2-way image classification set "Egg Fertility" from GitHub (DEPI-Echoes/Candle-A-Computer-Vision-Candling-System-for-Egg-Fertility-Classification); label vocabulary: fertile, infertile.

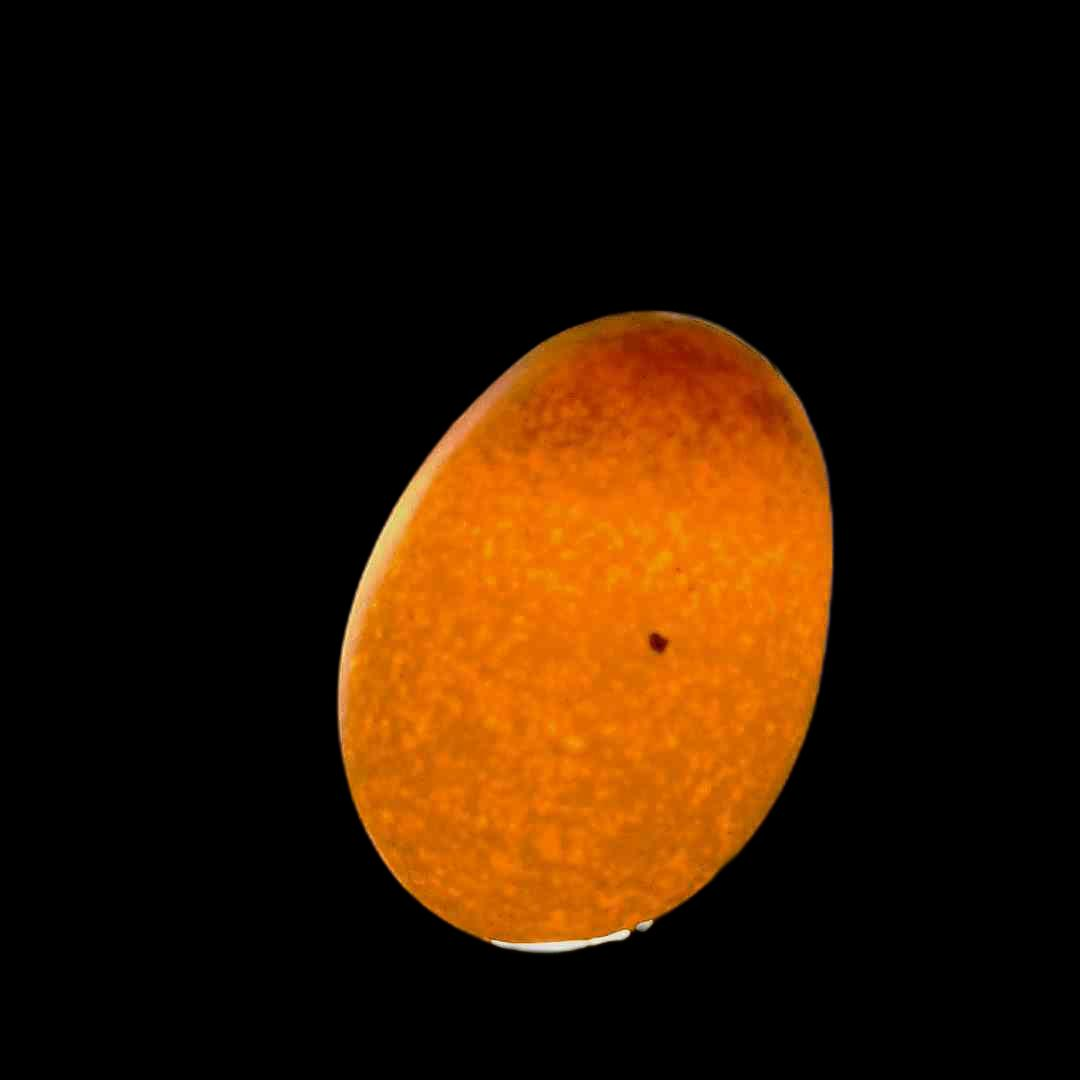
Label: infertile

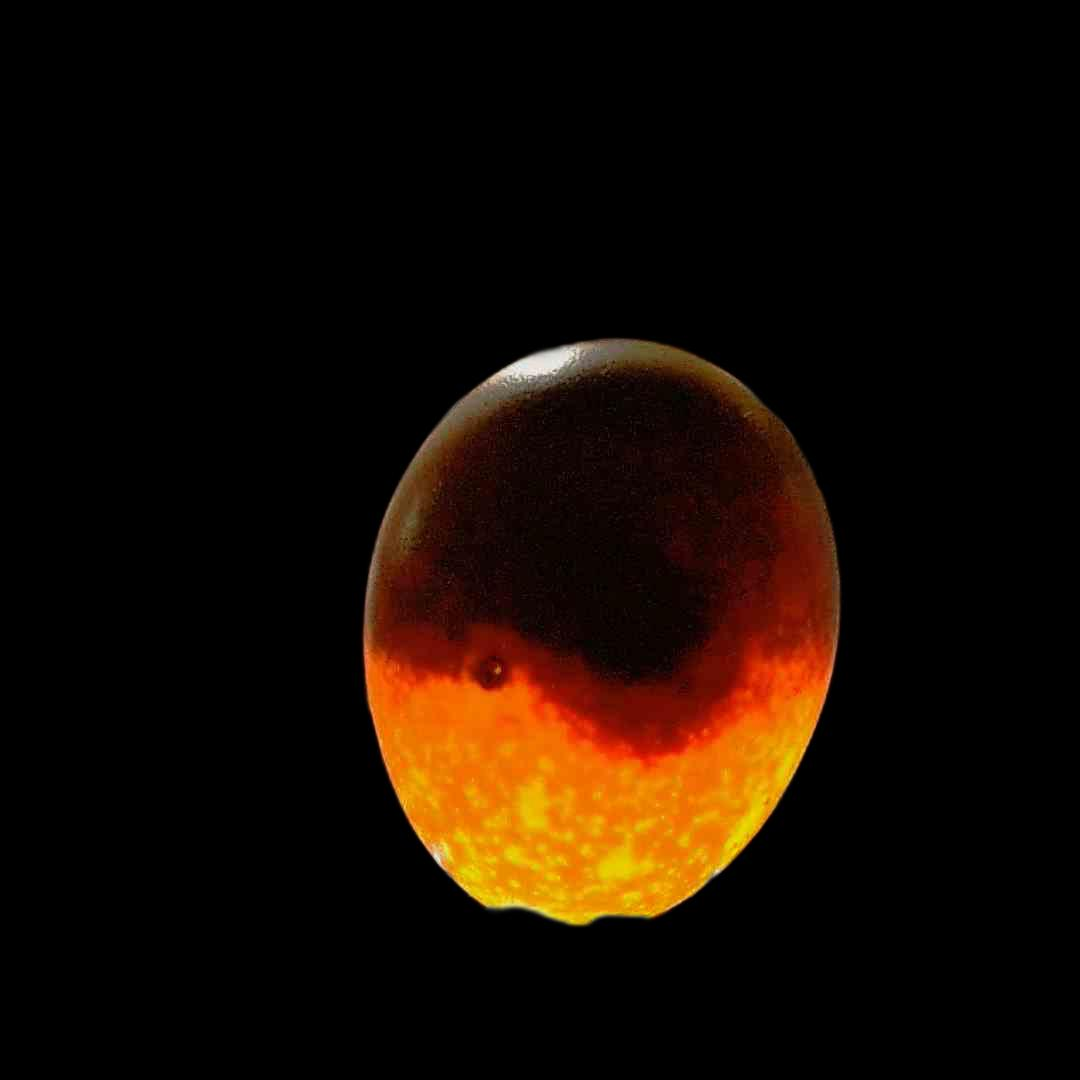
Label: fertile

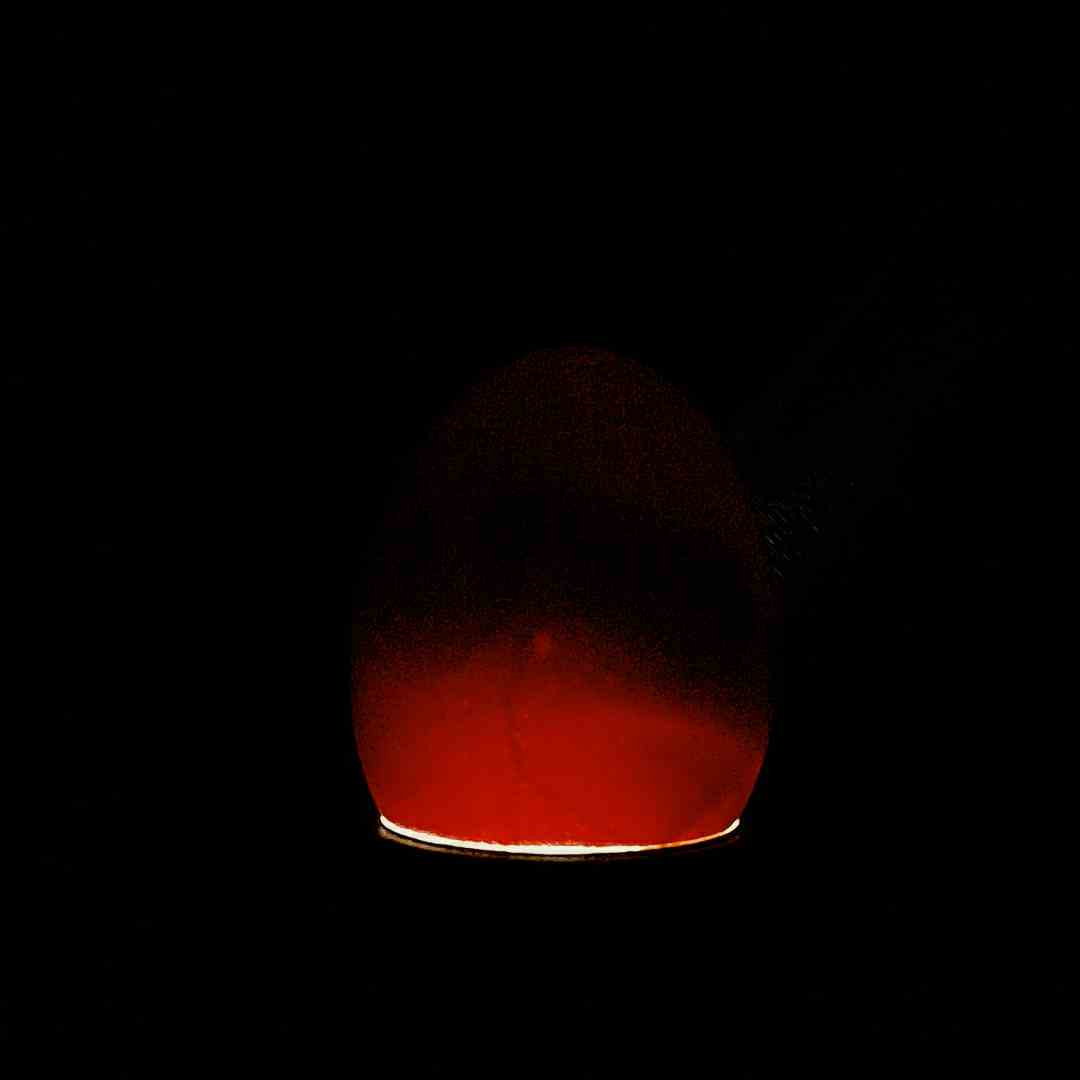
Label: fertile

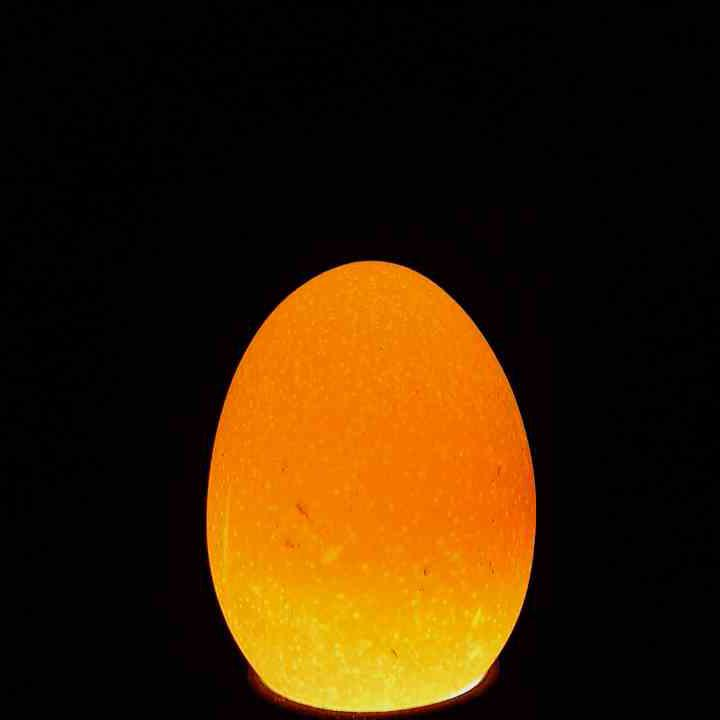
Label: infertile

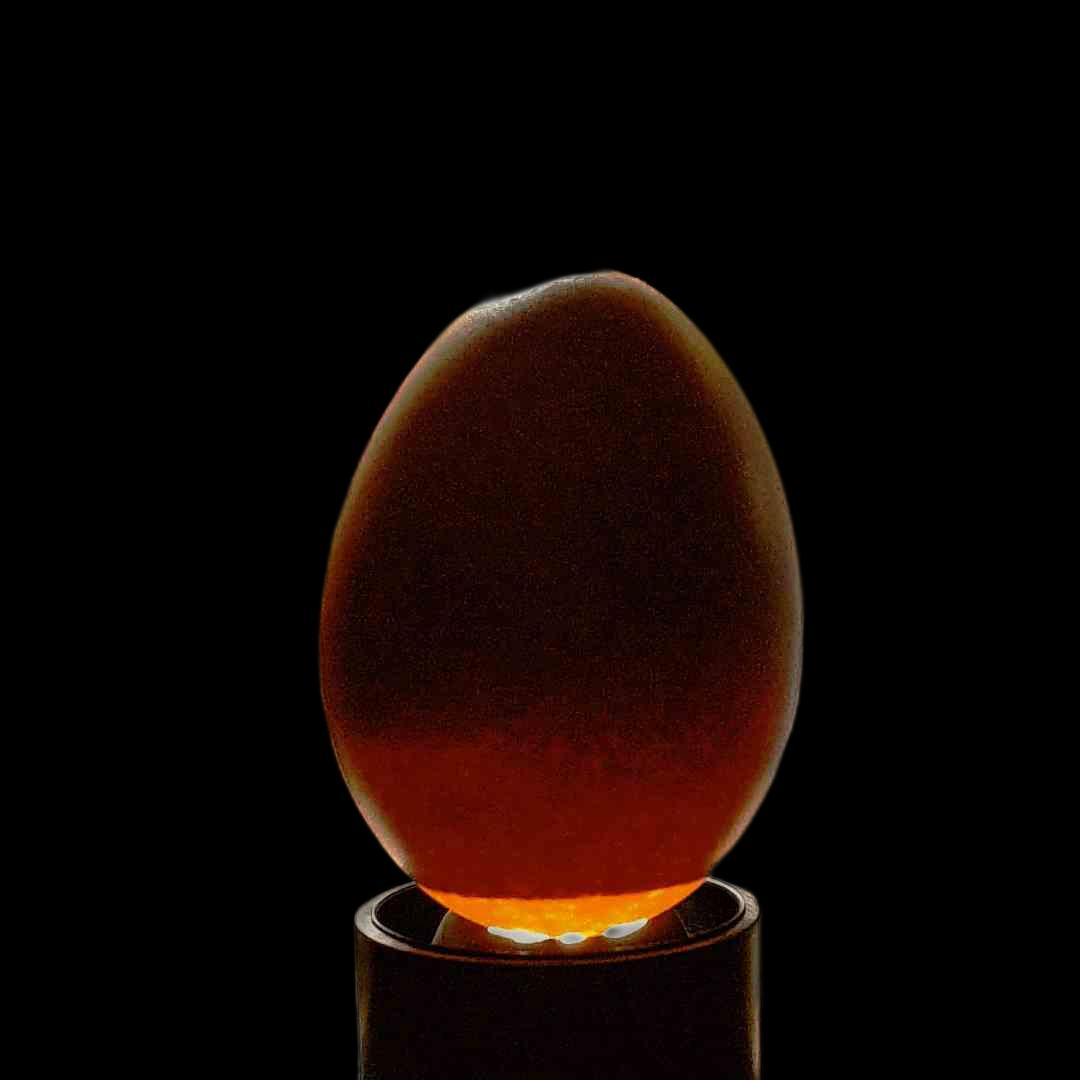
Label: fertile

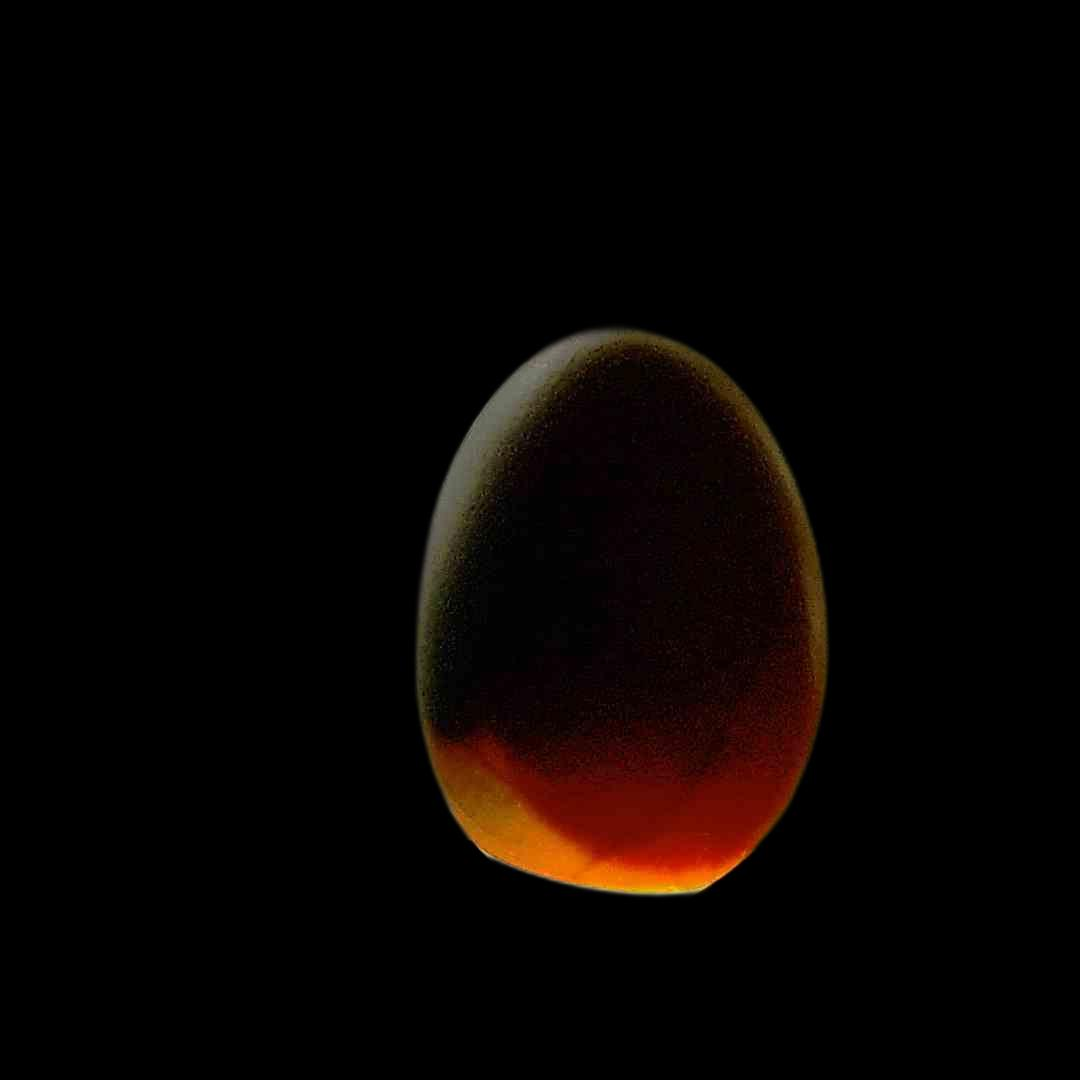
Label: fertile
